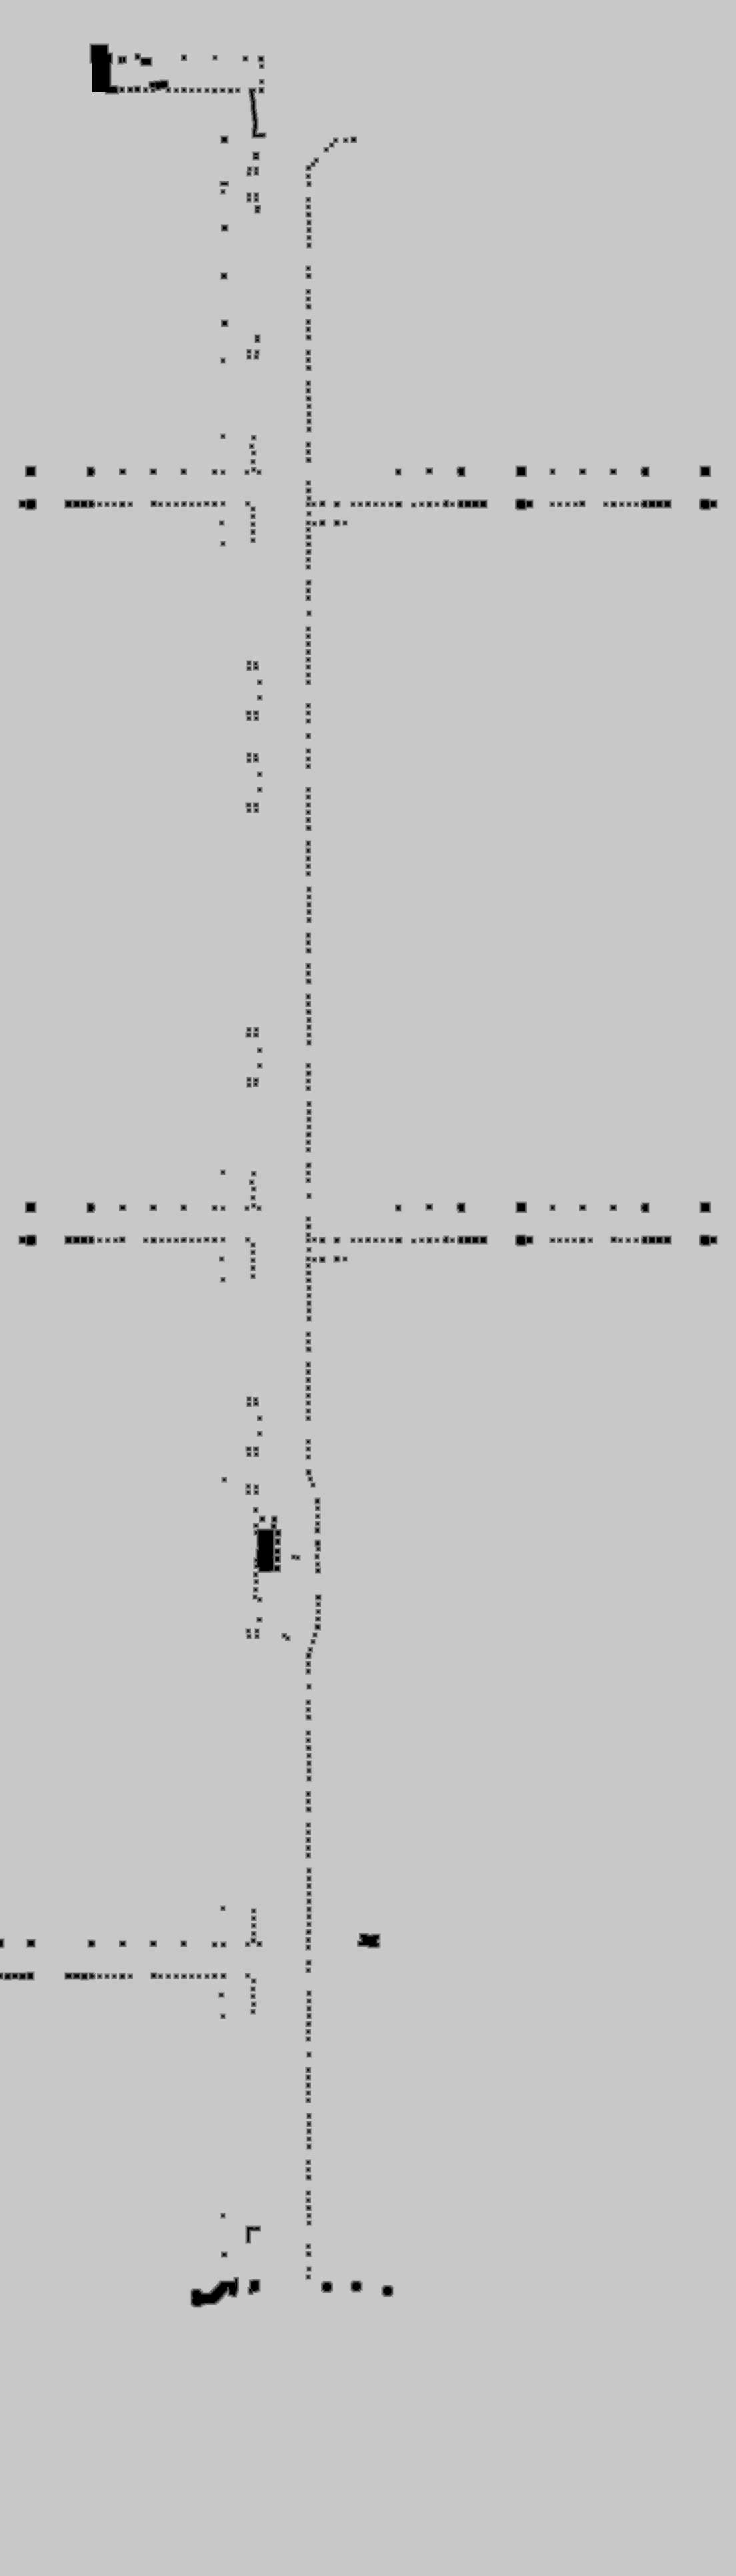

The data file committed next to this chart (first rows):
source	tdt_hull ranged
truth	truth_39b92d36448.tsv
width	1104
height	3864
nibble	0	9395
nibble	1	8524
nibble	2	13259
nibble	3	17618
nibble	4	21114
nibble	5	4195946
